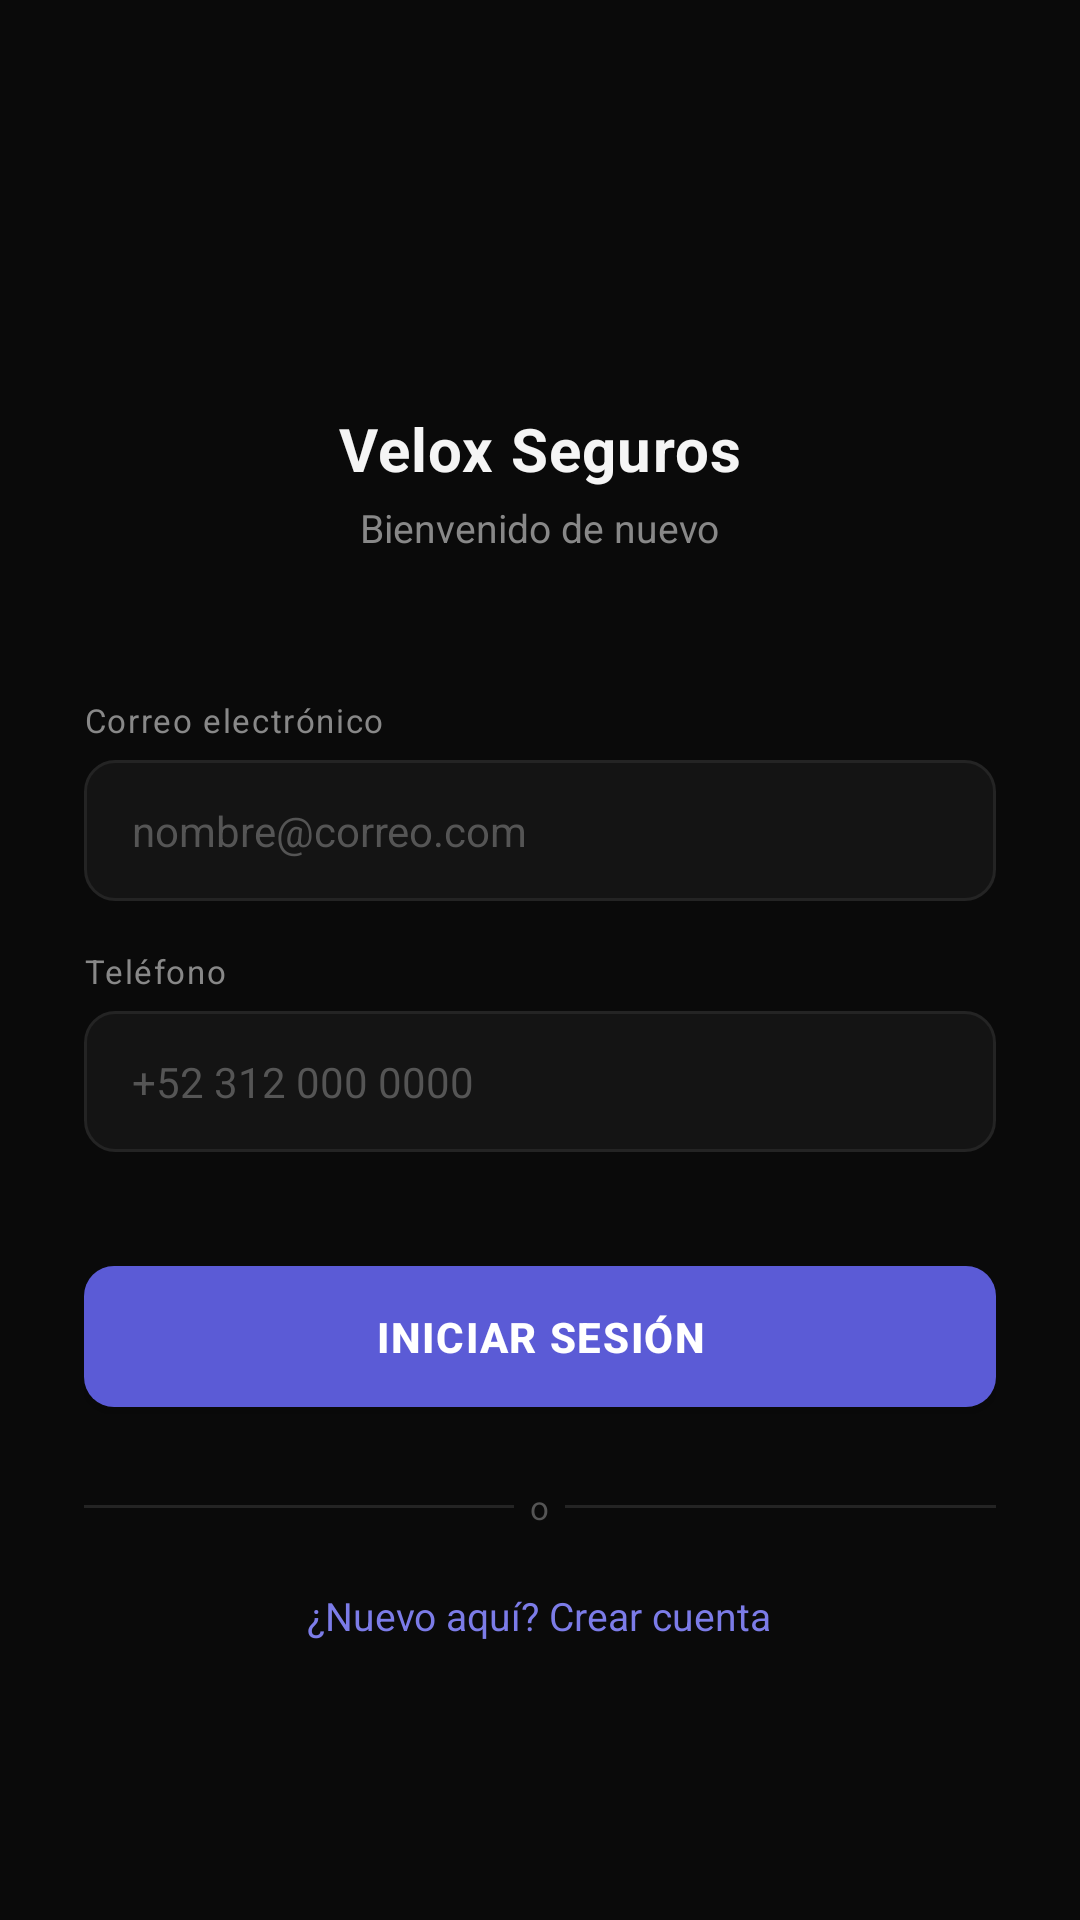

This screen was rendered from an Android layout file. Write that file and the resources it references.
<!-- AndroidManifest.xml: application theme Theme.VeloxSeguros -->
<!-- res/layout/activity_login.xml -->
<?xml version="1.0" encoding="utf-8"?>
<androidx.core.widget.NestedScrollView
    xmlns:android="http://schemas.android.com/apk/res/android"
    xmlns:app="http://schemas.android.com/apk/res-auto"
    android:layout_width="match_parent"
    android:layout_height="match_parent"
    android:background="@color/colorBackground"
    android:fillViewport="true">

    <LinearLayout
        android:layout_width="match_parent"
        android:layout_height="wrap_content"
        android:orientation="vertical"
        android:padding="28dp"
        android:gravity="center_horizontal">

        <Space
            android:layout_width="wrap_content"
            android:layout_height="56dp"/>

        <ImageView
            android:layout_width="40dp"
            android:layout_height="40dp"
            android:src="@drawable/ic_shield"
            android:contentDescription="Velox Seguros"
            app:tint="@color/colorTextPrimary"
            android:layout_marginBottom="12dp"/>

        <TextView
            android:layout_width="wrap_content"
            android:layout_height="wrap_content"
            android:text="Velox Seguros"
            android:textColor="@color/colorTextPrimary"
            android:textSize="20sp"
            android:textStyle="bold"
            android:letterSpacing="0.02"
            android:layout_marginBottom="4dp"/>

        <TextView
            android:layout_width="wrap_content"
            android:layout_height="wrap_content"
            android:text="Bienvenido de nuevo"
            android:textColor="@color/colorTextSecondary"
            android:textSize="13sp"
            android:layout_marginBottom="48dp"/>

        <TextView
            android:layout_width="match_parent"
            android:layout_height="wrap_content"
            android:text="Correo electrónico"
            android:textColor="@color/colorTextSecondary"
            android:textSize="11sp"
            android:letterSpacing="0.05"
            android:layout_marginBottom="6dp"/>

        <EditText
            android:id="@+id/txtCorreo"
            android:layout_width="match_parent"
            android:layout_height="wrap_content"
            android:hint="nombre@correo.com"
            android:inputType="textEmailAddress"
            android:textColor="@color/colorTextPrimary"
            android:textColorHint="@color/colorTextHint"
            android:textSize="14sp"
            android:background="@drawable/bg_input_selector"
            android:paddingHorizontal="16dp"
            android:paddingVertical="14dp"
            android:layout_marginBottom="16dp"/>

        <TextView
            android:layout_width="match_parent"
            android:layout_height="wrap_content"
            android:text="Teléfono"
            android:textColor="@color/colorTextSecondary"
            android:textSize="11sp"
            android:letterSpacing="0.05"
            android:layout_marginBottom="6dp"/>

        <EditText
            android:id="@+id/txtPassword"
            android:layout_width="match_parent"
            android:layout_height="wrap_content"
            android:hint="+52 312 000 0000"
            android:inputType="phone"
            android:textColor="@color/colorTextPrimary"
            android:textColorHint="@color/colorTextHint"
            android:textSize="14sp"
            android:background="@drawable/bg_input_selector"
            android:paddingHorizontal="16dp"
            android:paddingVertical="14dp"
            android:layout_marginBottom="32dp"/>

        <TextView
            android:id="@+id/tvOlvide"
            android:layout_width="wrap_content"
            android:layout_height="wrap_content"
            android:text="¿Necesitas ayuda?"
            android:textColor="@color/colorTextSecondary"
            android:textSize="12sp"
            android:layout_gravity="end"
            android:layout_marginBottom="32dp"
            android:visibility="gone"/> <com.google.android.material.button.MaterialButton
        android:id="@+id/btnLogin"
        style="@style/Widget.Velox.Button"
        android:layout_width="match_parent"
        android:layout_height="wrap_content"
        android:text="Iniciar sesión"
        android:layout_marginBottom="20dp"/>

        <LinearLayout
            android:layout_width="match_parent"
            android:layout_height="wrap_content"
            android:orientation="horizontal"
            android:gravity="center_vertical"
            android:layout_marginBottom="20dp">

            <View
                android:layout_width="0dp"
                android:layout_height="1dp"
                android:layout_weight="1"
                android:background="@color/colorBorder"/>

            <TextView
                android:layout_width="wrap_content"
                android:layout_height="wrap_content"
                android:text="  o  "
                android:textColor="@color/colorTextHint"
                android:textSize="11sp"/>

            <View
                android:layout_width="0dp"
                android:layout_height="1dp"
                android:layout_weight="1"
                android:background="@color/colorBorder"/>

        </LinearLayout>

        <TextView
            android:id="@+id/tvRegistrate"
            android:layout_width="wrap_content"
            android:layout_height="wrap_content"
            android:text="¿Nuevo aquí? Crear cuenta"
            android:textColor="@color/colorPrimaryLight"
            android:textSize="13sp"
            android:layout_marginBottom="40dp"/>

    </LinearLayout>
</androidx.core.widget.NestedScrollView>
<!-- resources referenced by this layout -->
<resources>
  <color name="colorBackground">#0A0A0A</color>
  <color name="colorBorder">#242424</color>
  <color name="colorPrimaryLight">#7C7CE8</color>
  <color name="colorTextHint">#555555</color>
  <color name="colorTextPrimary">#F5F5F5</color>
  <color name="colorTextSecondary">#888888</color>
  <!-- drawable bg_input_selector (drawable) -->
  <?xml version="1.0" encoding="utf-8"?>
  <selector xmlns:android="http://schemas.android.com/apk/res/android">
      <item android:state_focused="true"  android:drawable="@drawable/bg_input_focused"/>
      <item android:drawable="@drawable/bg_input"/>
  </selector>
  <style name="Widget.Velox.Button" parent="Widget.MaterialComponents.Button">
          <item name="backgroundTint">@color/colorPrimary</item>
          <item name="android:textColor">@color/white</item>
          <item name="android:textSize">14sp</item>
          <item name="android:textStyle">bold</item>
          <item name="android:letterSpacing">0.04</item>
          <item name="cornerRadius">10dp</item>
          <item name="android:paddingTop">14dp</item>
          <item name="android:paddingBottom">14dp</item>
      </style>
  <style name="Theme.VeloxSeguros" parent="Theme.MaterialComponents.DayNight.NoActionBar">
          <item name="colorPrimary">@color/colorPrimary</item>
          <item name="colorPrimaryVariant">@color/colorPrimaryLight</item>
          <item name="colorOnPrimary">@color/white</item>
          <item name="colorSecondary">@color/colorPrimaryLight</item>
          <item name="colorSecondaryVariant">@color/colorPrimary</item>
          <item name="colorOnSecondary">@color/white</item>
          <item name="android:windowBackground">@color/colorBackground</item>
          <item name="android:statusBarColor" tools:targetApi="l">@color/colorBackground</item>
          <item name="android:navigationBarColor">@color/colorBackground</item>
          <item name="android:windowLightStatusBar" tools:targetApi="m">false</item>
      </style>
  <!-- drawable bg_input_focused (drawable) -->
  <?xml version="1.0" encoding="utf-8"?>
  <shape xmlns:android="http://schemas.android.com/apk/res/android"
      android:shape="rectangle">
      <solid android:color="@color/colorSurface"/>
      <stroke android:width="1.5dp" android:color="@color/colorPrimary"/>
      <corners android:radius="10dp"/>
  </shape>
  <!-- drawable bg_input (drawable) -->
  <?xml version="1.0" encoding="utf-8"?>
  <shape xmlns:android="http://schemas.android.com/apk/res/android"
      android:shape="rectangle">
      <solid android:color="@color/colorSurface"/>
      <stroke android:width="1dp" android:color="@color/colorBorder"/>
      <corners android:radius="10dp"/>
  </shape>
  <color name="colorPrimary">#5B5BD6</color>
  <color name="white">#FFFFFF</color>
  <color name="colorSurface">#141414</color>
</resources>
